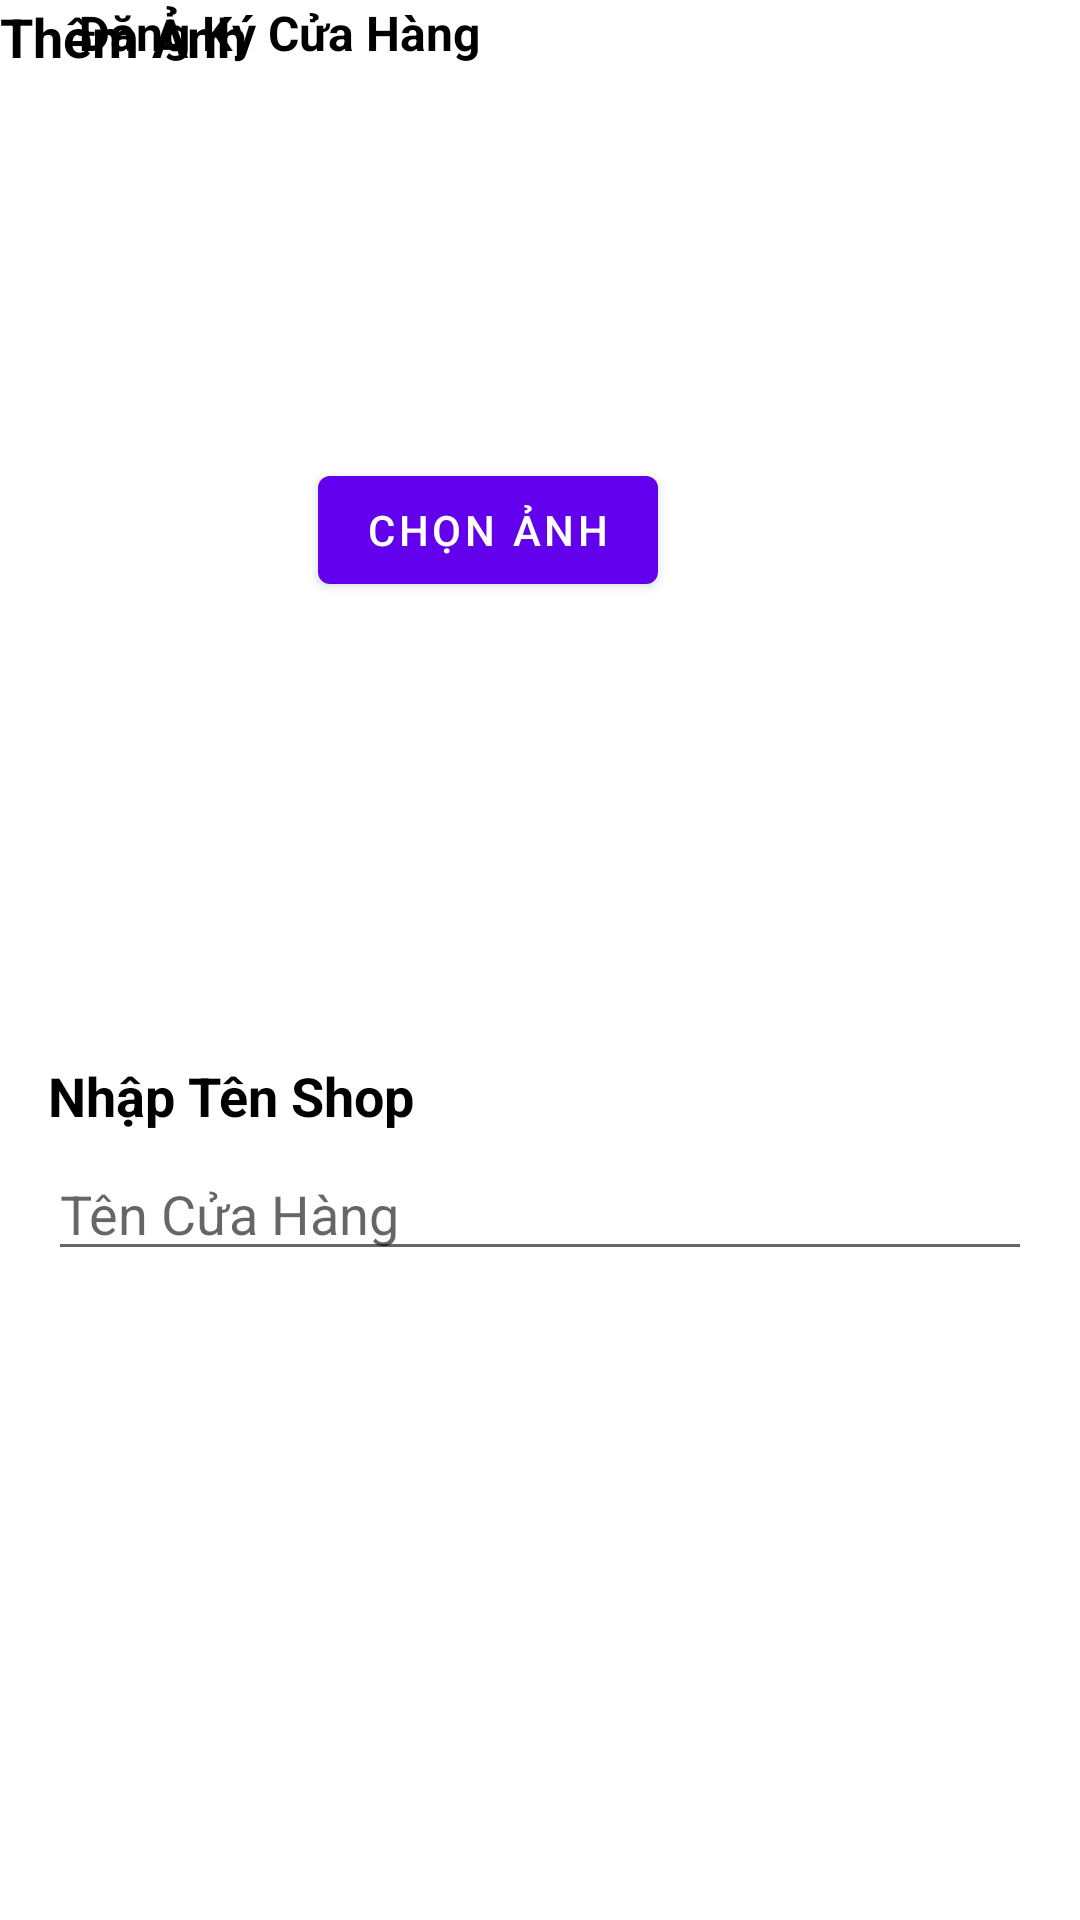

Android layout source for this screen:
<!-- AndroidManifest.xml: application theme Theme.ShopFruits -->
<!-- res/layout/themsanshop.xml -->
<?xml version="1.0" encoding="utf-8"?>
<androidx.constraintlayout.widget.ConstraintLayout xmlns:android="http://schemas.android.com/apk/res/android"
    xmlns:app="http://schemas.android.com/apk/res-auto"
    xmlns:tools="http://schemas.android.com/tools"
    android:layout_width="match_parent"
    android:layout_height="wrap_content">

    <androidx.constraintlayout.widget.ConstraintLayout
        android:id="@+id/constraintLayout8"
        android:layout_width="match_parent"
        android:layout_height="wrap_content"
        android:background="#fff"
        app:layout_constraintEnd_toEndOf="parent"
        app:layout_constraintStart_toStartOf="parent"
        app:layout_constraintTop_toTopOf="parent">

        <androidx.constraintlayout.widget.ConstraintLayout
            android:id="@+id/constraintLayout7"
            android:layout_width="wrap_content"
            android:layout_height="wrap_content"
            android:layout_marginStart="16dp"
            app:layout_constraintBottom_toBottomOf="parent"
            app:layout_constraintStart_toStartOf="parent"
            app:layout_constraintTop_toTopOf="parent">

            <ImageView
                android:id="@+id/imageView"
                android:layout_width="wrap_content"
                android:layout_height="wrap_content"

                app:layout_constraintBottom_toBottomOf="parent"
                app:layout_constraintStart_toStartOf="parent"
                app:layout_constraintTop_toTopOf="parent"
                app:srcCompat="@drawable/back" />
        </androidx.constraintlayout.widget.ConstraintLayout>

        <TextView
            android:id="@+id/textView5"
            android:layout_width="wrap_content"
            android:layout_height="wrap_content"
            android:layout_marginStart="10dp"
            android:text="Đăng Ký Cửa Hàng"
            android:textColor="#000"
            android:textSize="16dp"
            android:textStyle="bold"
            app:layout_constraintBottom_toBottomOf="parent"
            app:layout_constraintStart_toEndOf="@+id/constraintLayout7"
            app:layout_constraintTop_toTopOf="parent" />
    </androidx.constraintlayout.widget.ConstraintLayout>

    <androidx.constraintlayout.widget.ConstraintLayout
        android:id="@+id/constraintLayout30"
        android:layout_width="match_parent"
        android:layout_height="match_parent"
        app:layout_constraintEnd_toEndOf="parent"
        app:layout_constraintStart_toStartOf="parent"
        app:layout_constraintTop_toBottomOf="@+id/constraintLayout8">

        <LinearLayout
            android:id="@+id/linearLayout5"
            android:layout_width="match_parent"
            android:layout_height="wrap_content"
            android:layout_marginStart="16dp"
            android:layout_marginTop="16dp"
            android:layout_marginEnd="16dp"
            android:orientation="vertical"
            app:layout_constraintBottom_toBottomOf="parent"
            app:layout_constraintEnd_toEndOf="parent"
            app:layout_constraintStart_toStartOf="parent"
            app:layout_constraintTop_toBottomOf="@+id/imgsp">

            <TextView
                android:id="@+id/textView41"
                android:layout_width="match_parent"
                android:layout_height="wrap_content"
                android:text="Nhập Tên Shop"
                android:textColor="#000"
                android:textSize="18dp"
                android:textStyle="bold" />

            <EditText
                android:id="@+id/edit_tensp"
                android:layout_width="match_parent"
                android:layout_height="wrap_content"
                android:layout_marginTop="5dp"
                android:ems="10"
                android:hint="Tên Cửa Hàng"
                android:inputType="textPersonName" />

        </LinearLayout>

        <ImageView
            android:id="@+id/imgsp"
            android:layout_width="80dp"
            android:layout_height="80dp"
            android:layout_marginStart="10dp"
            android:layout_marginTop="16dp"
            app:layout_constraintStart_toStartOf="parent"
            app:layout_constraintTop_toBottomOf="@+id/textView30"
            tools:srcCompat="@tools:sample/avatars" />

        <Button
            android:id="@+id/buttonchon"
            android:layout_width="wrap_content"
            android:layout_height="wrap_content"
            android:layout_marginStart="16dp"
            android:text="Chọn Ảnh"
            app:layout_constraintBottom_toTopOf="@+id/linearLayout5"
            app:layout_constraintStart_toEndOf="@+id/imgsp"
            app:layout_constraintTop_toTopOf="parent" />

        <TextView
            android:id="@+id/textView30"
            android:layout_width="wrap_content"
            android:layout_height="wrap_content"
            android:text="Thêm Ảnh"
            android:textColor="#000"
            android:textSize="18dp"
            android:textStyle="bold"
            app:layout_constraintStart_toStartOf="parent"
            app:layout_constraintTop_toTopOf="parent" />
    </androidx.constraintlayout.widget.ConstraintLayout>

    <androidx.constraintlayout.widget.ConstraintLayout
        android:layout_width="wrap_content"
        android:id="@+id/them"
        android:layout_height="wrap_content"
        android:layout_marginTop="20dp"
        android:background="@drawable/mua"
        android:layout_marginBottom="10dp"
        app:layout_constraintBottom_toBottomOf="parent"
        app:layout_constraintEnd_toEndOf="parent"
        app:layout_constraintTop_toBottomOf="@+id/constraintLayout30">

        <TextView
            android:id="@+id/textView42"
            android:layout_width="wrap_content"
            android:layout_height="wrap_content"
            android:layout_marginStart="25dp"
            android:layout_marginTop="5dp"
            android:layout_marginEnd="25dp"
            android:layout_marginBottom="5dp"
            android:text="Đăng Ký Cửa Hàng"
            android:textColor="@color/pinkColor"
            android:textSize="16dp"
            android:textStyle="bold"
            app:layout_constraintBottom_toBottomOf="parent"
            app:layout_constraintEnd_toEndOf="parent"
            app:layout_constraintStart_toStartOf="parent"
            app:layout_constraintTop_toTopOf="parent" />
    </androidx.constraintlayout.widget.ConstraintLayout>
</androidx.constraintlayout.widget.ConstraintLayout>
<!-- resources referenced by this layout -->
<resources>
  <style name="Theme.ShopFruits" parent="Theme.MaterialComponents.DayNight.DarkActionBar">
          
          <item name="colorPrimary">@color/purple_500</item>
          <item name="colorPrimaryVariant">@color/purple_700</item>
          <item name="colorOnPrimary">@color/white</item>
          
          <item name="colorSecondary">@color/teal_200</item>
          <item name="colorSecondaryVariant">@color/teal_700</item>
          <item name="colorOnSecondary">@color/black</item>
          
          <item name="android:statusBarColor">?attr/colorPrimaryVariant</item>
          
      </style>
  <!-- not gathered from this repository: default colours our renderer supplied (Android Studio template values) -->
  <color name="purple_500">#FF6200EE</color>
  <color name="purple_700">#FF3700B3</color>
  <color name="teal_200">#FF03DAC5</color>
  <color name="teal_700">#FF018786</color>
  <color name="black">#FF000000</color>
  <color name="white">#FFFFFFFF</color>
</resources>
